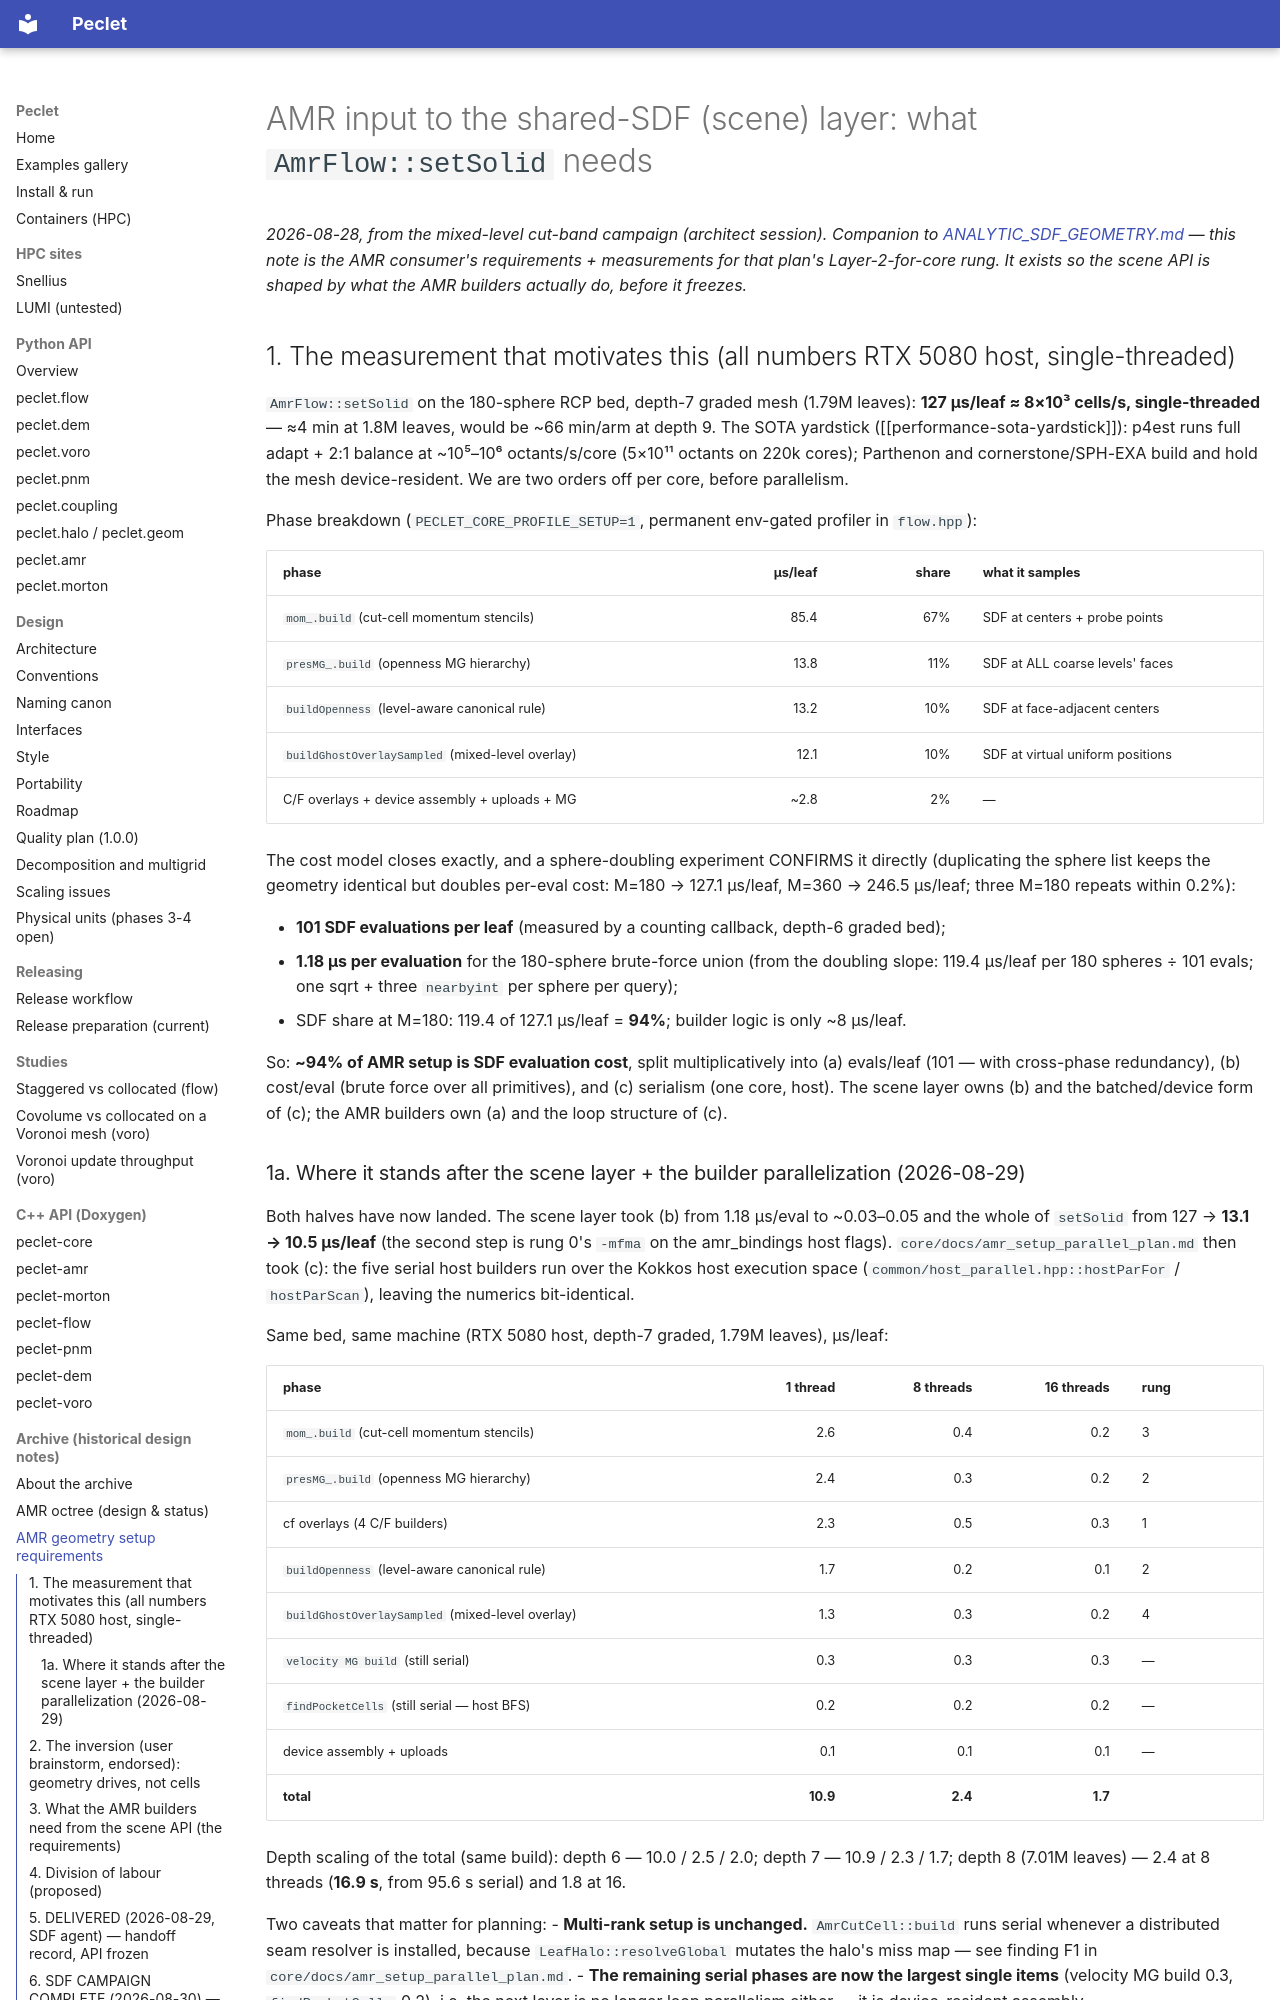

repository: computational-chemical-engineering/peclet · page: archive/AMR_GEOMETRY_SETUP_REQUIREMENTS/index.html · generator: mkdocs

# AMR input to the shared-SDF (scene) layer: what `AmrFlow::setSolid` needs

*2026-08-28, from the mixed-level cut-band campaign (architect session). Companion to
[ANALYTIC_SDF_GEOMETRY.md](ANALYTIC_SDF_GEOMETRY.md) — this note is the AMR consumer's
requirements + measurements for that plan's Layer-2-for-core rung. It exists so the scene API is
shaped by what the AMR builders actually do, before it freezes.*

## 1. The measurement that motivates this (all numbers RTX 5080 host, single-threaded)

`AmrFlow::setSolid` on the 180-sphere RCP bed, depth-7 graded mesh (1.79M leaves): **127 µs/leaf
≈ 8×10³ cells/s, single-threaded** — ≈4 min at 1.8M leaves, would be ~66 min/arm at depth 9.
The SOTA yardstick ([[performance-sota-yardstick]]): p4est runs full adapt + 2:1 balance at
~10⁵–10⁶ octants/s/core (5×10¹¹ octants on 220k cores); Parthenon and cornerstone/SPH-EXA build
and hold the mesh device-resident. We are two orders off per core, before parallelism.

Phase breakdown (`PECLET_CORE_PROFILE_SETUP=1`, permanent env-gated profiler in `flow.hpp`):

| phase | µs/leaf | share | what it samples |
|---|---:|---:|---|
| `mom_.build` (cut-cell momentum stencils) | 85.4 | 67% | SDF at centers + probe points |
| `presMG_.build` (openness MG hierarchy) | 13.8 | 11% | SDF at ALL coarse levels' faces |
| `buildOpenness` (level-aware canonical rule) | 13.2 | 10% | SDF at face-adjacent centers |
| `buildGhostOverlaySampled` (mixed-level overlay) | 12.1 | 10% | SDF at virtual uniform positions |
| C/F overlays + device assembly + uploads + MG | ~2.8 | 2% | — |

The cost model closes exactly, and a sphere-doubling experiment CONFIRMS it directly
(duplicating the sphere list keeps the geometry identical but doubles per-eval cost:
M=180 → 127.1 µs/leaf, M=360 → 246.5 µs/leaf; three M=180 repeats within 0.2%):

- **101 SDF evaluations per leaf** (measured by a counting callback, depth-6 graded bed);
- **1.18 µs per evaluation** for the 180-sphere brute-force union (from the doubling slope:
  119.4 µs/leaf per 180 spheres ÷ 101 evals; one sqrt + three `nearbyint` per sphere per query);
- SDF share at M=180: 119.4 of 127.1 µs/leaf = **94%**; builder logic is only ~8 µs/leaf.

So: **~94% of AMR setup is SDF evaluation cost**, split multiplicatively into (a) evals/leaf
(101 — with cross-phase redundancy), (b) cost/eval (brute force over all primitives), and
(c) serialism (one core, host). The scene layer owns (b) and the batched/device form of (c);
the AMR builders own (a) and the loop structure of (c).

### 1a. Where it stands after the scene layer + the builder parallelization (2026-08-29)

Both halves have now landed. The scene layer took (b) from 1.18 µs/eval to ~0.03–0.05 and the
whole of `setSolid` from 127 → **13.1 → 10.5 µs/leaf** (the second step is rung 0's `-mfma` on
the amr_bindings host flags). `core/docs/amr_setup_parallel_plan.md` then took (c): the five
serial host builders run over the Kokkos host execution space
(`common/host_parallel.hpp::hostParFor` / `hostParScan`), leaving the numerics bit-identical.

Same bed, same machine (RTX 5080 host, depth-7 graded, 1.79M leaves), µs/leaf:

| phase | 1 thread | 8 threads | 16 threads | rung |
|---|---:|---:|---:|---|
| `mom_.build` (cut-cell momentum stencils) | 2.6 | 0.4 | 0.2 | 3 |
| `presMG_.build` (openness MG hierarchy) | 2.4 | 0.3 | 0.2 | 2 |
| cf overlays (4 C/F builders) | 2.3 | 0.5 | 0.3 | 1 |
| `buildOpenness` (level-aware canonical rule) | 1.7 | 0.2 | 0.1 | 2 |
| `buildGhostOverlaySampled` (mixed-level overlay) | 1.3 | 0.3 | 0.2 | 4 |
| `velocity MG build` (still serial) | 0.3 | 0.3 | 0.3 | — |
| `findPocketCells` (still serial — host BFS) | 0.2 | 0.2 | 0.2 | — |
| device assembly + uploads | 0.1 | 0.1 | 0.1 | — |
| **total** | **10.9** | **2.4** | **1.7** | |

Depth scaling of the total (same build): depth 6 — 10.0 / 2.5 / 2.0; depth 7 — 10.9 / 2.3 / 1.7;
depth 8 (7.01M leaves) — 2.4 at 8 threads (**16.9 s**, from 95.6 s serial) and 1.8 at 16.

Two caveats that matter for planning:
- **Multi-rank setup is unchanged.** `AmrCutCell::build` runs serial whenever a distributed seam
  resolver is installed, because `LeafHalo::resolveGlobal` mutates the halo's miss map — see
  finding F1 in `core/docs/amr_setup_parallel_plan.md`.
- **The remaining serial phases are now the largest single items** (velocity MG build 0.3,
  `findPocketCells` 0.2), i.e. the next lever is no longer loop parallelism either — it is
  device-resident assembly (`core/docs/archive/amr_device_assembly_plan.md`).
